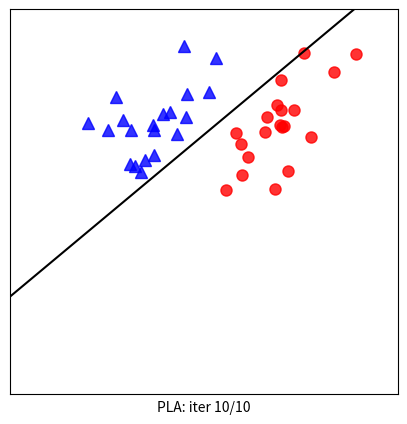

Python code for this plot:
import numpy as np 
import matplotlib.pyplot as plt

# create default data
np.random.seed(2)

# center values for the two classes
means = [[2, 2], [4, 2]]
cov = [[.3, .2], [.2, .3]]

N = 20

# X0, X1 are the two classes, each 2 columns, N rows
X0 = np.random.multivariate_normal(means[0], cov, N).T
X1 = np.random.multivariate_normal(means[1], cov, N).T

# (2, 50) + (2, 50) → (2, 100)
# 0-49: left class, 50-99: right class
X = np.concatenate((X0, X1), axis = 1)

# y: 1 row, 100 columns --> labels for the two classes
# np.ones((1, 50)) = [1, 1, ..., 1], -1*np.ones((1, 50)) = [-1, -1, ..., -1]
y = np.concatenate((np.ones((1, N)), -1*np.ones((1, N))), axis = 1)

# Xbar
# axis 0: add a row

X = np.concatenate((np.ones((1, 2*N)), X), axis = 0)


def h(w, x):    
    return np.sign(np.dot(w.T, x))

def has_converged(X, y, w):
    
    return np.array_equal(h(w, X), y) #True if h(w, X) == y else False

def perceptron(X, y, w_init):
    w = [w_init]
    N = X.shape[1]
    mis_points = []
    while True:
        # mix data 
        mix_id = np.random.permutation(N)
        for i in range(N):
            xi = X[:, mix_id[i]].reshape(3, 1)
            yi = y[0, mix_id[i]]
            if h(w[-1], xi)[0] != yi:
                mis_points.append(mix_id[i])
                w_new = w[-1] + yi*xi 

                w.append(w_new)
                
        if has_converged(X, y, w[-1]):
            break
    return (w, mis_points)

d = X.shape[0]
w_init = np.random.randn(d, 1)
(w, m) = perceptron(X, y, w_init)
print(m)
# print(w)
# print(len(w))

def draw_line(w):
    w0, w1, w2 = w[0], w[1], w[2]
    if w2 != 0:
        x11, x12 = -100, 100
        return plt.plot([x11, x12], [-(w1*x11 + w0)/w2, -(w1*x12 + w0)/w2], 'k')
    else:
        x10 = -w0/w1
        return plt.plot([x10, x10], [-100, 100], 'k')


## Visualization
import matplotlib.animation as animation
from matplotlib.animation import FuncAnimation 
def viz_alg_1d_2(w):
    it = len(w)    
    fig, ax = plt.subplots(figsize=(5, 5))  
    
    def update(i):
        ani = plt.cla()
        #points
        ani = plt.plot(X0[0, :], X0[1, :], 'b^', markersize = 8, alpha = .8)
        ani = plt.plot(X1[0, :], X1[1, :], 'ro', markersize = 8, alpha = .8)
        ani = plt.axis([0 , 6, -2, 4])
        i2 =  i if i < it else it-1
        ani = draw_line(w[i2])
        if i < it-1:
            # draw one  misclassified point
            circle = plt.Circle((X[1, m[i]], X[2, m[i]]), 0.15, color='k', fill = False)
            ax.add_artist(circle)
        # hide axis 
        cur_axes = plt.gca()
        cur_axes.axes.get_xaxis().set_ticks([])
        cur_axes.axes.get_yaxis().set_ticks([])

        label = 'PLA: iter %d/%d' %(i2, it-1)
        ax.set_xlabel(label)
        return ani, ax 
        
    anim = FuncAnimation(fig, update, frames=np.arange(0, it + 2), interval=1000)
    # save 
    anim.save('pla_vis.gif', dpi = 100, writer = 'pillow')
    plt.show()
    
viz_alg_1d_2(w)
